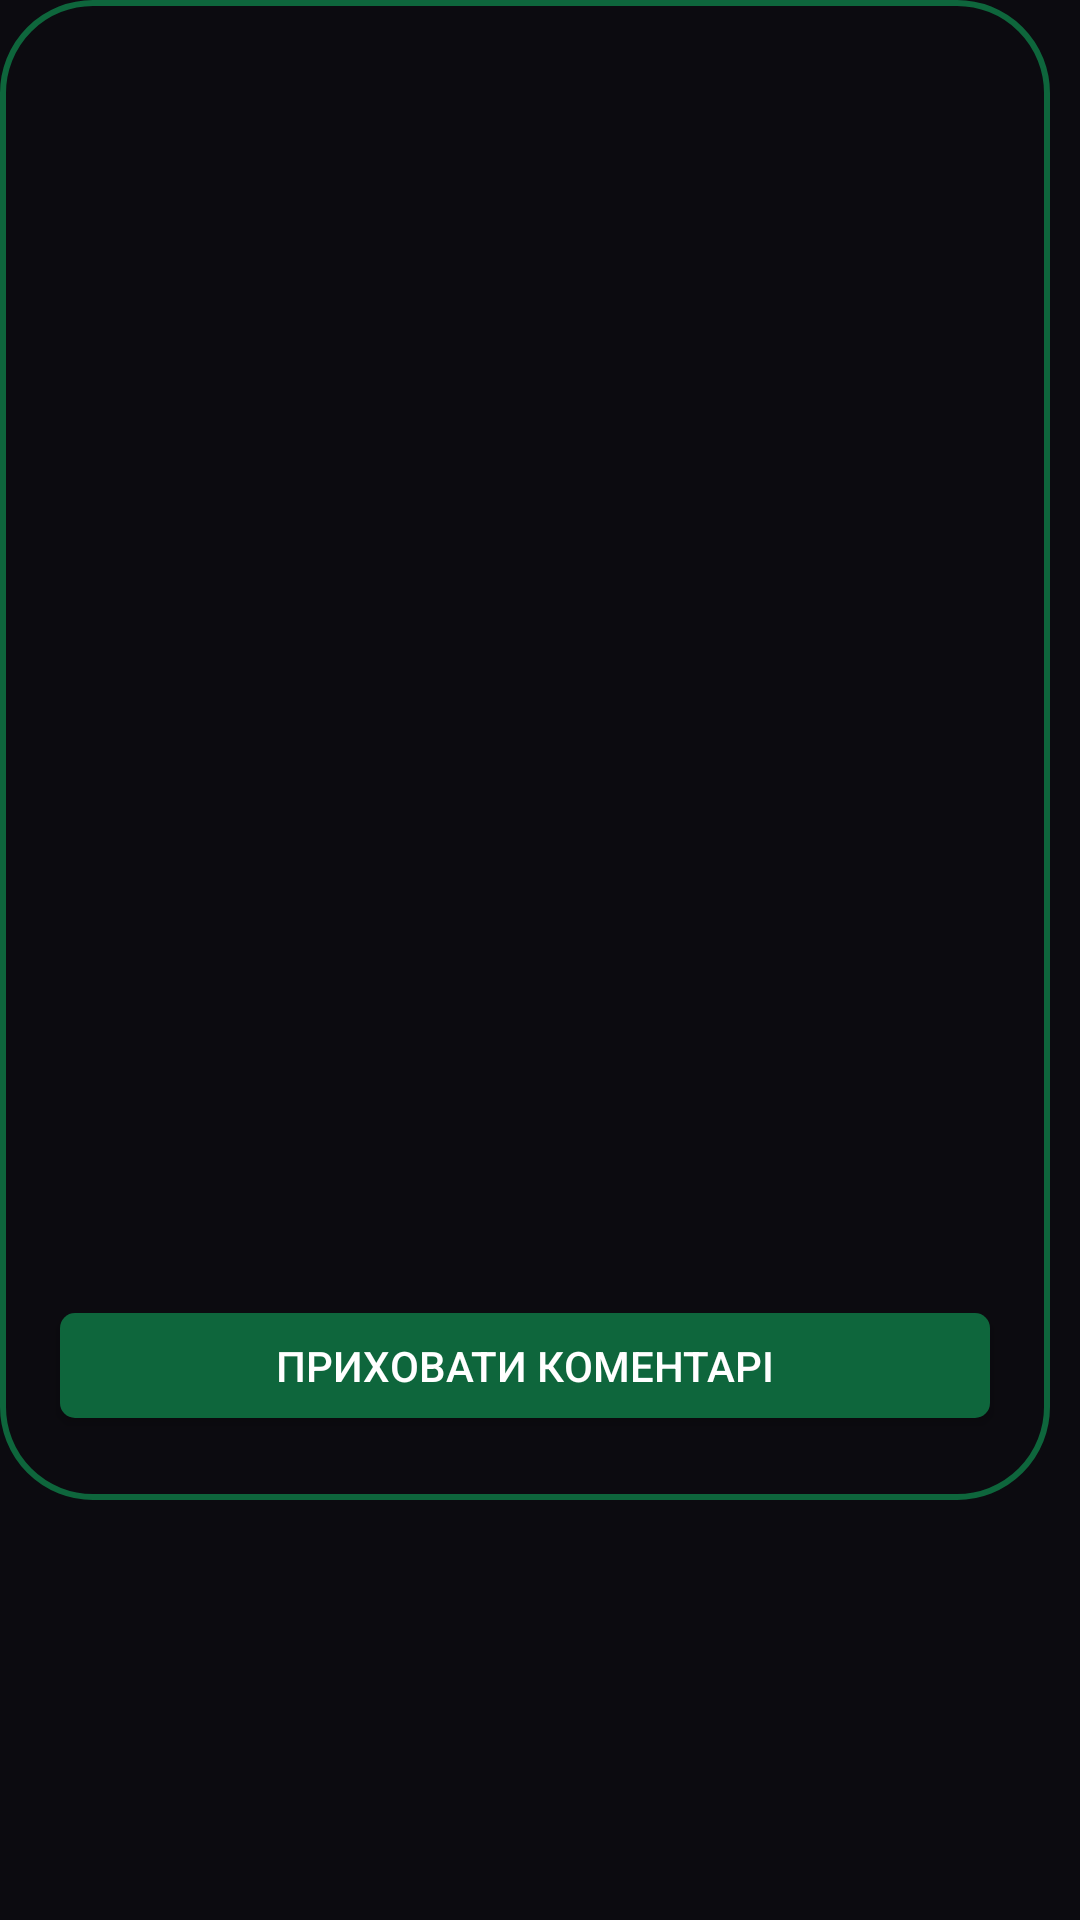

Android layout source for this screen:
<!-- AndroidManifest.xml: application theme Theme.Cassette -->
<!-- res/layout/fragment_show_comments.xml -->
<?xml version="1.0" encoding="utf-8"?>
<FrameLayout xmlns:android="http://schemas.android.com/apk/res/android"
    xmlns:app="http://schemas.android.com/apk/res-auto"
    xmlns:tools="http://schemas.android.com/tools"
    android:layout_width="match_parent"
    android:layout_height="match_parent"
    tools:context=".ShowComments"
    android:background="@color/Dark_grey">

    <androidx.constraintlayout.widget.ConstraintLayout
        android:layout_width="350dp"
        android:layout_height="500dp"
        android:background="@drawable/popup_bg">

        <ListView
            android:id="@+id/listViewComments"
            android:layout_width="0dp"
            android:layout_height="0dp"
            android:layout_marginStart="10dp"
            android:layout_marginTop="10dp"
            android:layout_marginEnd="10dp"
            android:layout_marginBottom="70dp"
            android:isScrollContainer="true"
            app:layout_constraintBottom_toBottomOf="parent"
            app:layout_constraintEnd_toEndOf="parent"
            app:layout_constraintStart_toStartOf="parent"
            app:layout_constraintTop_toTopOf="parent"
            tools:listitem="@layout/list_comment_item" />

        <TextView
            android:id="@+id/textView24"
            android:layout_width="wrap_content"
            android:layout_height="wrap_content"
            android:layout_marginTop="15dp"
            android:text="Жодних коментарів"
            android:textColor="@color/Light_gray"
            android:visibility="invisible"
            app:layout_constraintBottom_toBottomOf="parent"
            app:layout_constraintEnd_toEndOf="parent"
            app:layout_constraintStart_toStartOf="parent"
            app:layout_constraintTop_toTopOf="parent" />

        <Button
            android:id="@+id/button2"
            android:layout_width="0dp"
            android:layout_height="35dp"
            android:layout_marginStart="10dp"
            android:layout_marginEnd="10dp"
            android:background="@drawable/time_bg"
            android:text="Приховати коментарі"
            android:textColor="@color/white"
            app:layout_constraintBottom_toBottomOf="parent"
            app:layout_constraintEnd_toEndOf="parent"
            app:layout_constraintStart_toStartOf="parent"
            app:layout_constraintTop_toBottomOf="@+id/listViewComments" />
    </androidx.constraintlayout.widget.ConstraintLayout>
</FrameLayout>
<!-- res/layout/list_comment_item.xml (included above) -->
<?xml version="1.0" encoding="utf-8"?>
<androidx.constraintlayout.widget.ConstraintLayout xmlns:android="http://schemas.android.com/apk/res/android"
    xmlns:app="http://schemas.android.com/apk/res-auto"
    xmlns:tools="http://schemas.android.com/tools"
    android:layout_width="match_parent"
    android:layout_height="match_parent"
    android:background="@color/Dark_grey">

    <androidx.cardview.widget.CardView
        android:layout_width="match_parent"
        android:layout_height="wrap_content"
        android:background="@color/Dark_grey">

        <androidx.constraintlayout.widget.ConstraintLayout
            android:layout_width="match_parent"
            android:layout_height="match_parent"
            android:background="@color/Dark_grey">

            <TextView
                android:id="@+id/comment"
                android:layout_width="wrap_content"
                android:layout_height="wrap_content"
                android:layout_marginTop="35dp"
                android:layout_marginBottom="10dp"
                android:maxWidth="200dp"
                android:text="TextView"

                android:textColor="@color/white"
                app:layout_constraintBottom_toBottomOf="parent"
                app:layout_constraintStart_toStartOf="parent"
                app:layout_constraintTop_toTopOf="parent" />

            <TextView
                android:id="@+id/userEmail"
                android:layout_width="wrap_content"
                android:layout_height="wrap_content"
                android:layout_marginTop="10dp"
                android:text="Користувач"
                android:textColor="@color/Light_gray"
                android:textSize="12sp"
                app:layout_constraintStart_toStartOf="parent"
                app:layout_constraintTop_toTopOf="parent" />

        </androidx.constraintlayout.widget.ConstraintLayout>
    </androidx.cardview.widget.CardView>
</androidx.constraintlayout.widget.ConstraintLayout>
<!-- resources referenced by this layout -->
<resources>
  <color name="Dark_grey">#0C0B10</color>
  <color name="Light_gray">#FFC6C1B9</color>
  <color name="white">#FFFFFFFF</color>
  <!-- drawable popup_bg (drawable) -->
  <?xml version="1.0" encoding="utf-8"?>
  <shape xmlns:android="http://schemas.android.com/apk/res/android">
  
      <solid
          android:color="@color/Dark_grey"/>
      <corners
          android:topLeftRadius="30dp"
          android:topRightRadius="30dp"
          android:bottomLeftRadius="30dp"
          android:bottomRightRadius="30dp"/>
  
      <stroke
          android:color="@color/Green"
          android:width="2dp"/>
  
      <padding
          android:left="10dp"
          android:right="10dp"
          android:top="10dp"
          android:bottom="10dp"/>
  
  </shape>
  <!-- drawable time_bg (drawable) -->
  <?xml version="1.0" encoding="utf-8"?>
  <selector xmlns:android="http://schemas.android.com/apk/res/android">
      <item>
          <shape android:shape="rectangle">
              <solid android:color="@color/Green"/>
              <corners android:radius="5dp"/>
              <padding android:bottom="4dp"
                  android:left="5dp"
                  android:right="5dp"
                  android:top="4dp"/>
          </shape>
      </item>S
  </selector>
  <style name="Theme.Cassette" parent="Base.Theme.Cassette" />
  <color name="Green">#FF0E663C</color>
  <style name="Base.Theme.Cassette" parent="Theme.AppCompat.Light.NoActionBar">
          <item name="android:editTextColor">@color/Light_gray</item>
          <item name="android:textColorHint">@color/Light_gray</item>
          
          
      </style>
</resources>
